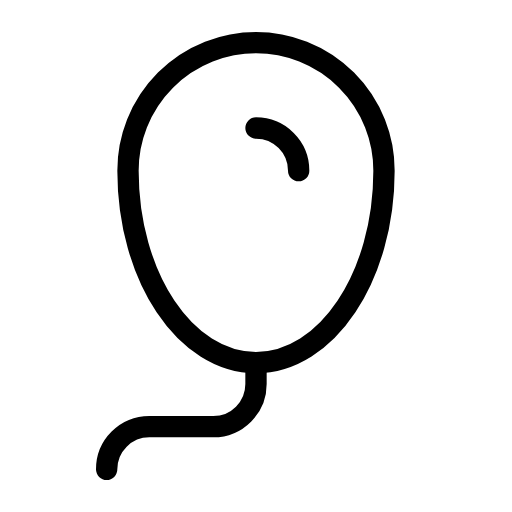
t = 0.00 s
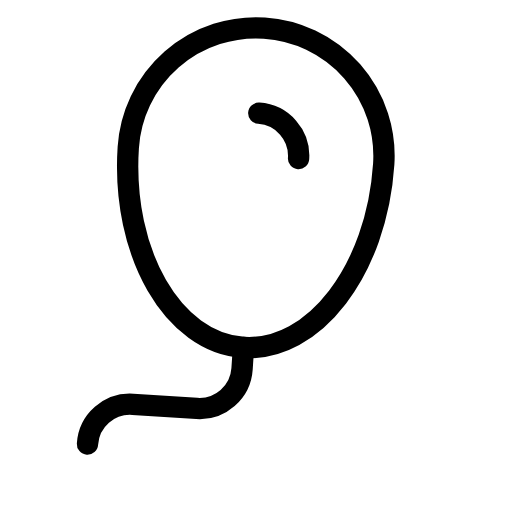
t = 0.75 s
t = 1.25 s: frame unchanged from t = 0.75 s, image omitted
t = 2.00 s: frame unchanged from t = 0.00 s, image omitted
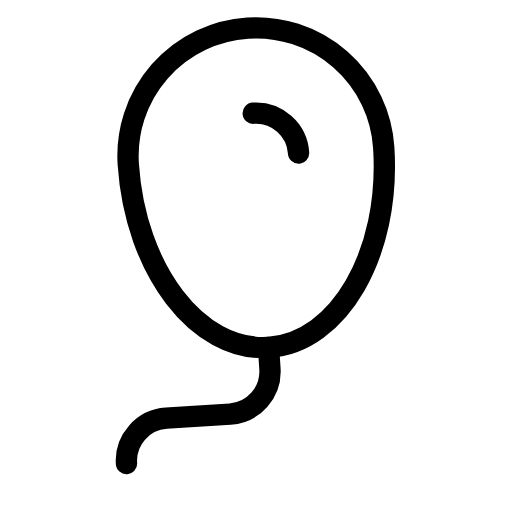
t = 2.75 s
t = 3.25 s: frame unchanged from t = 2.75 s, image omitted

The animated SVG that drew these frames (rendered in a browser with its animation timeline set to each time). Animation: 2 SMIL elements (animateTransform=2); one cycle of 4.00 s, repeats indefinitely.

<svg xmlns="http://www.w3.org/2000/svg" width="24" height="24" viewBox="0 0 24 24" fill="none" stroke="currentColor"
     stroke-width="1" stroke-linecap="round" stroke-linejoin="round"
     class="icon icon-tabler icons-tabler-animated icon-tabler-balloon">
    <path stroke="none" d="M0 0h24v24H0z" fill="none"/>
    <g>
        <animateTransform attributeName="transform" type="translate" values="0 0;0 -0.8;0 0" dur="2s" repeatCount="indefinite" keyTimes="0;0.5;1" calcMode="spline" keySplines="0.42 0 0.58 1;0.42 0 0.58 1"/>
        <g>
            <animateTransform attributeName="transform" type="rotate" values="0 12 8;4 12 8;0 12 8;-4 12 8;0 12 8" dur="4s" repeatCount="indefinite" keyTimes="0;0.25;0.5;0.75;1" calcMode="spline" keySplines="0.33 0.66 0.67 1.00;0.33 0.00 0.67 0.34;0.33 0.66 0.67 1.00;0.33 0.00 0.67 0.34"/>
            <path d="M14 8a2 2 0 0 0 -2 -2"/>
            <path d="M6 8a6 6 0 1 1 12 0c0 4.97 -2.686 9 -6 9s-6 -4.03 -6 -9"/>
            <path d="M12 17v1a2 2 0 0 1 -2 2h-3a2 2 0 0 0 -2 2"/>
        </g>
    </g>
</svg>
